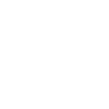
t = 0.00 s
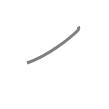
t = 0.50 s
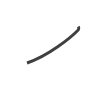
t = 0.75 s
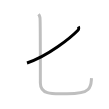
t = 1.25 s
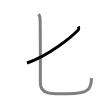
t = 1.50 s
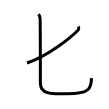
t = 2.00 s

The animated SVG that drew these frames (rendered in a browser with its animation timeline set to each time). Animation: 2 SMIL elements (animate=2); one cycle of 2.00 s.

<svg width="109px" height="109px" viewBox="0 0 px 109px" xmlns="http://www.w3.org/2000/svg" xmlns:xlink="http://www.w3.org/1999/xlink" xml:space="preserve" version="1.1"  baseProfile="full">
<path d="M78.35,26.56c0.4,0.69,0.65,2.69-0.38,3.74C71.32,37.15,48.5,56,27,63" style="fill:none;stroke:black;stroke-width:3;opacity:0">
  <animate attributeType="CSS" attributeName="opacity" from="0" to="1" begin="0s" dur="1s" repeatCount="0" fill="freeze" />
</path>
<path d="M38.5,14.25c1.07,1.19,1.15,1.99,1.51,3.57c0.36,1.59,0.36,60.16,0.36,65.14c0,12.79,14.39,10.79,26.64,10.79c9.5,0,17.42-0.67,21-4.25s3.14-7.73,3.5-11.3" style="fill:none;stroke:black;stroke-width:3;opacity:0">
  <animate attributeType="CSS" attributeName="opacity" from="0" to="1" begin="1s" dur="1s" repeatCount="0" fill="freeze" />
</path>
</svg>
